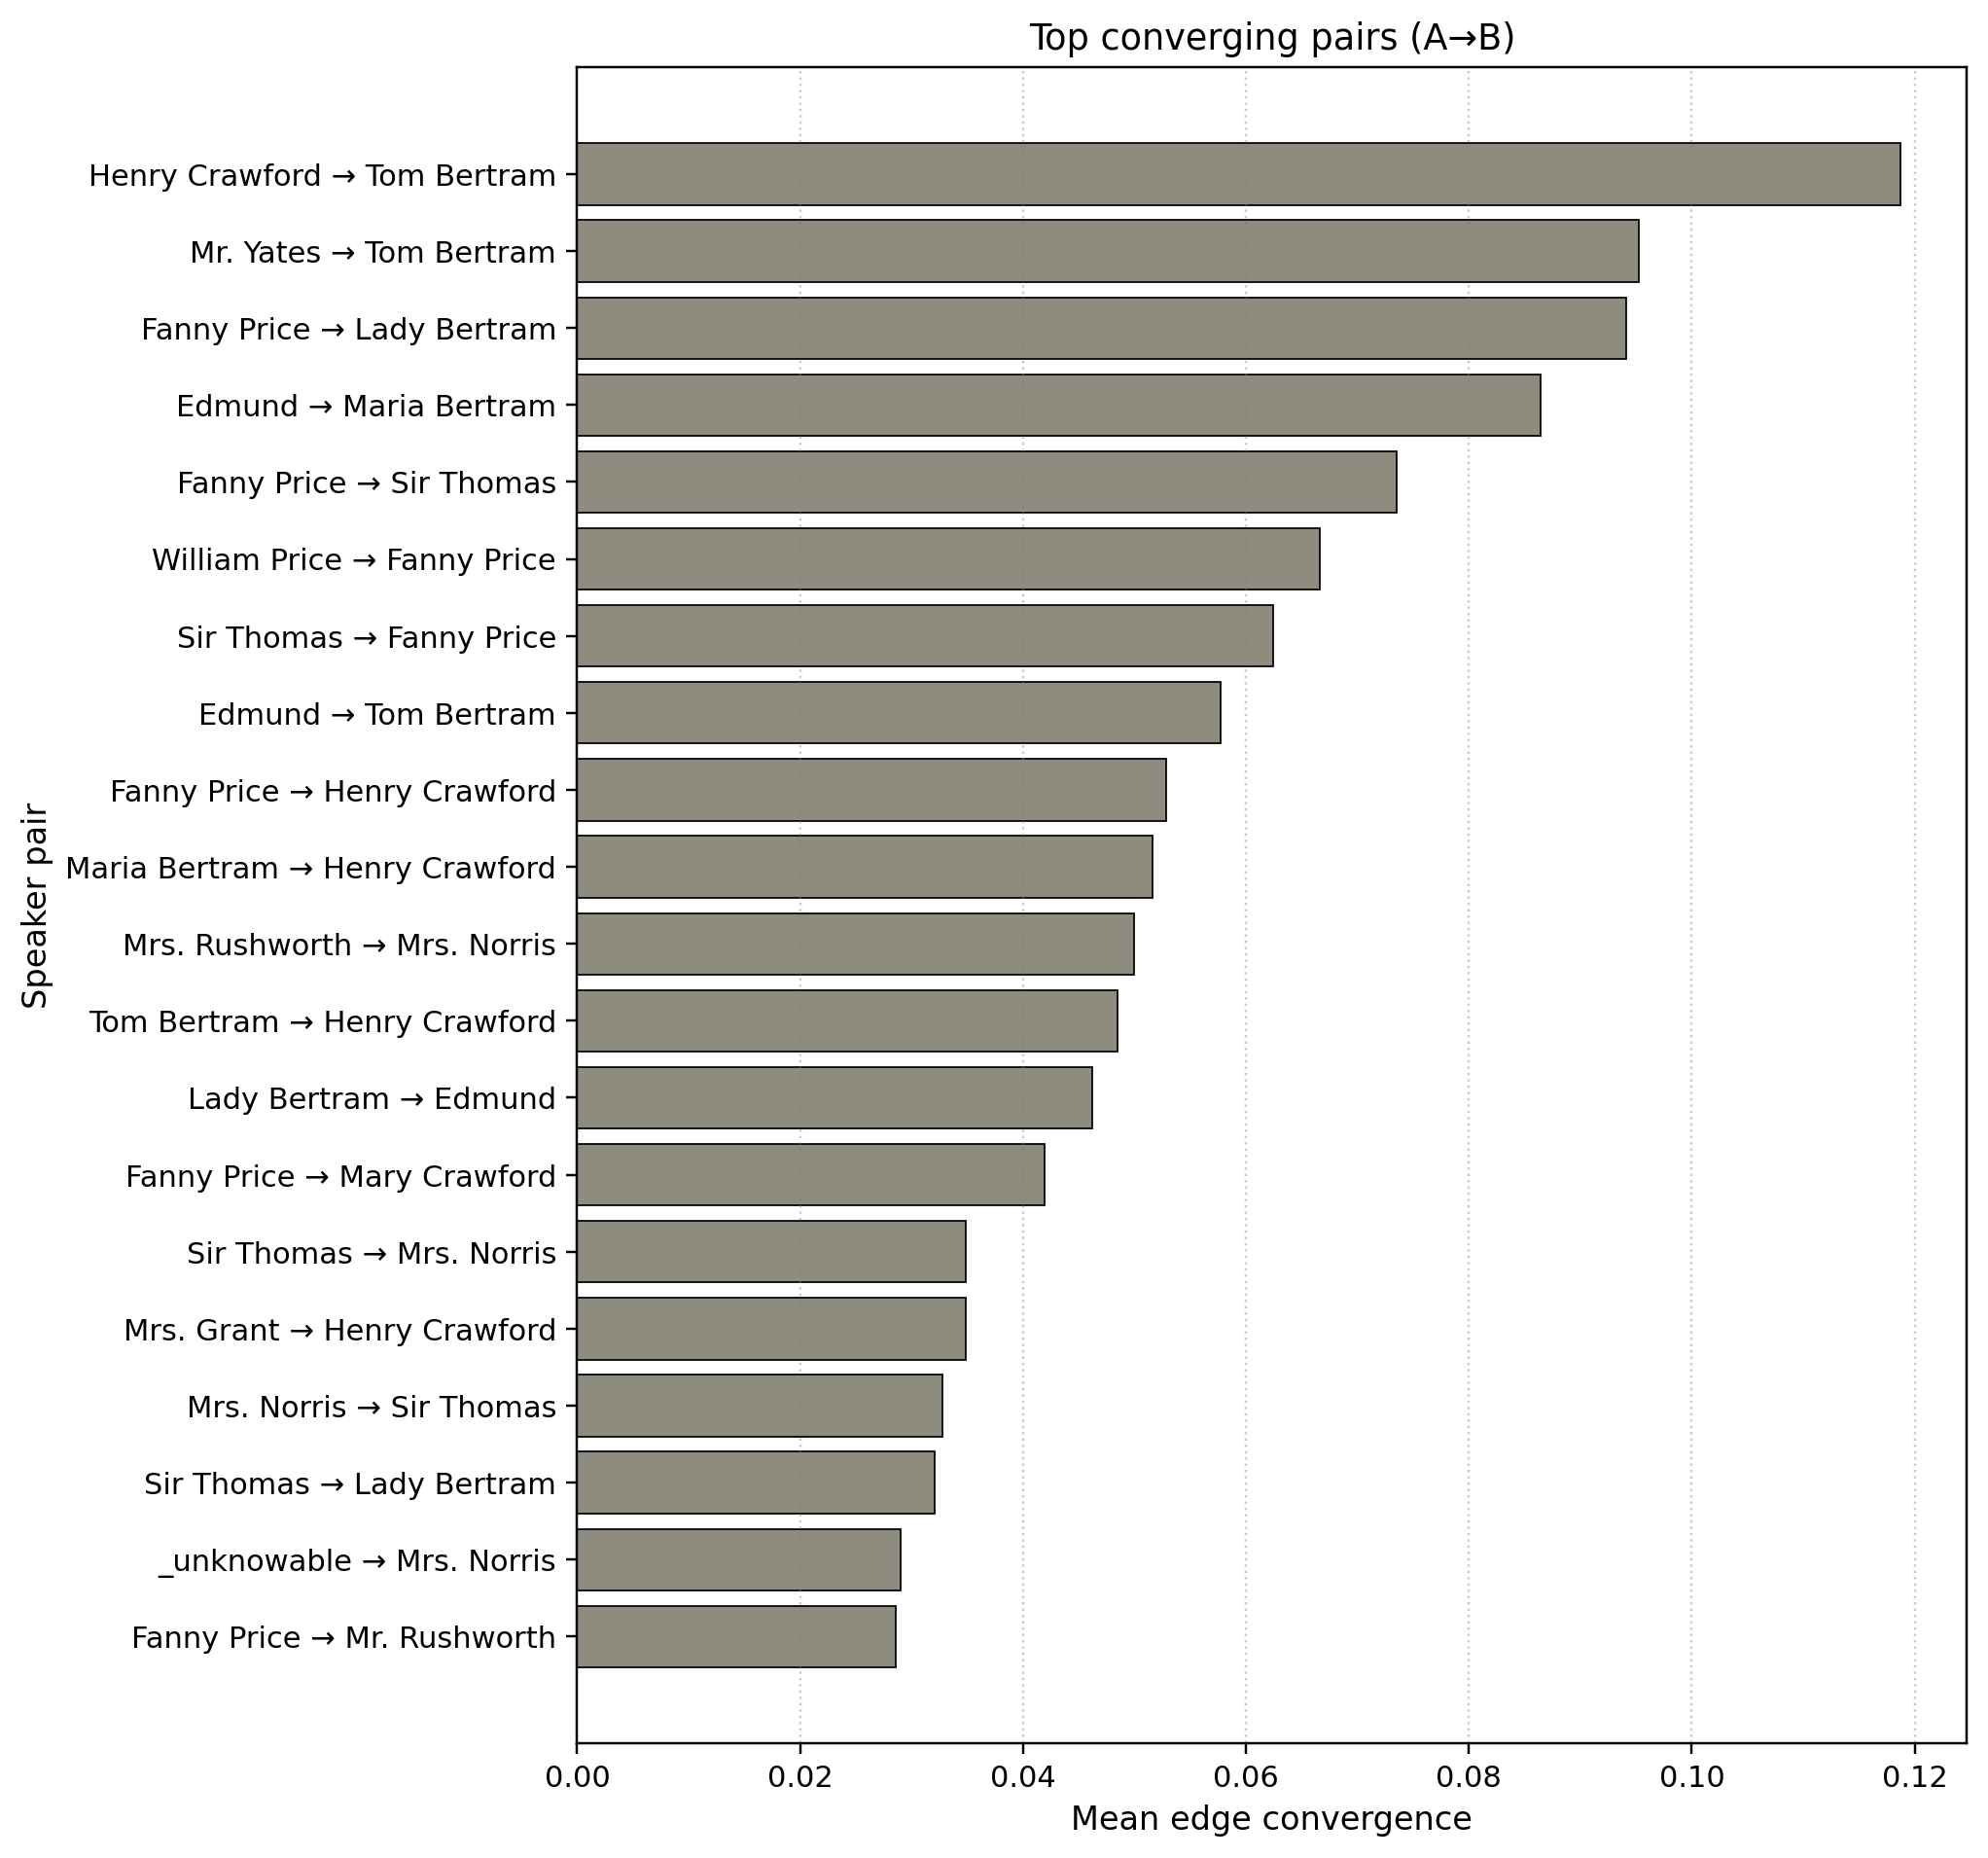

Data behind this chart, as committed beside it:
a_speaker, b_speaker, n_features, n_pairs, n_triggers_total, mean_conv, mean_conv_w, a_gender, a_category, b_gender, b_category
Henry Crawford, Tom Bertram, 8.0, 5.0, 32.0, 0.1458, 0.1187, M, major, M, intermediate
Mr. Yates, Tom Bertram, 8.0, 3.0, 21.0, 0.125, 0.09524, M, minor, M, intermediate
Fanny Price, Lady Bertram, 5.0, 5.0, 17.0, 0.12, 0.09412, F, major, F, intermediate
Edmund, Maria Bertram, 7.0, 6.0, 27.0, 0.1071, 0.08642, M, major, F, intermediate
Fanny Price, Sir Thomas, 7.0, 17.0, 56.0, 0.07212, 0.07353, F, major, M, intermediate
William Price, Fanny Price, 8.0, 5.0, 30.0, 0.1104, 0.06667, M, minor, F, major
Sir Thomas, Fanny Price, 8.0, 17.0, 98.0, 0.06925, 0.06242, M, intermediate, F, major
Edmund, Tom Bertram, 8.0, 8.0, 52.0, 0.06622, 0.05769, M, major, M, intermediate
Fanny Price, Henry Crawford, 9.0, 14.0, 77.0, 0.08313, 0.05288, F, major, M, major
Maria Bertram, Henry Crawford, 8.0, 9.0, 56.0, 0.07292, 0.05159, F, intermediate, M, major
Mrs. Rushworth, Mrs. Norris, 8.0, 4.0, 30.0, 0.0625, 0.05, F, minor, F, intermediate
Tom Bertram, Henry Crawford, 8.0, 5.0, 33.0, 0.07708, 0.04848, M, intermediate, M, major
Lady Bertram, Edmund, 8.0, 11.0, 63.0, 0.07222, 0.04618, F, intermediate, M, major
Fanny Price, Mary Crawford, 9.0, 29.0, 171.0, 0.03429, 0.04194, F, major, F, major
Sir Thomas, Mrs. Norris, 9.0, 11.0, 73.0, 0.05017, 0.03487, M, intermediate, F, intermediate
Mrs. Grant, Henry Crawford, 8.0, 7.0, 41.0, 0.05357, 0.03484, F, intermediate, M, major
Mrs. Norris, Sir Thomas, 8.0, 9.0, 61.0, 0.04296, 0.03279, F, intermediate, M, intermediate
Sir Thomas, Lady Bertram, 7.0, 9.0, 45.0, 0.05879, 0.0321, M, intermediate, F, intermediate
_unknowable, Mrs. Norris, 8.0, 3.0, 23.0, 0.04167, 0.02899, M, minor, F, intermediate
Fanny Price, Mr. Rushworth, 5.0, 5.0, 21.0, 0.04, 0.02857, F, major, M, intermediate
